Image classification data set "data" (Sam-wan30/AI-Image-Denoising-In-Microscopy on GitHub). Class labels (2): clean, noisy.

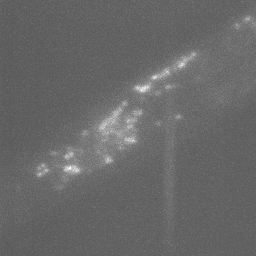
Label: noisy

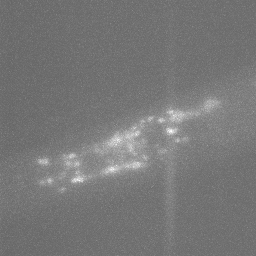
Label: noisy

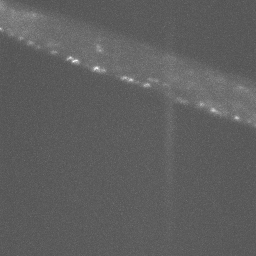
Label: clean

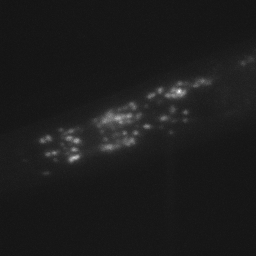
Label: clean

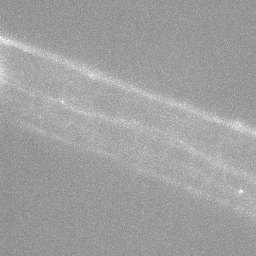
Label: clean

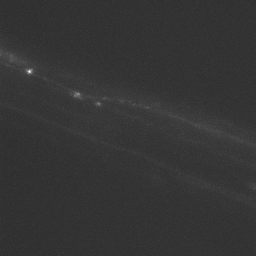
Label: noisy
